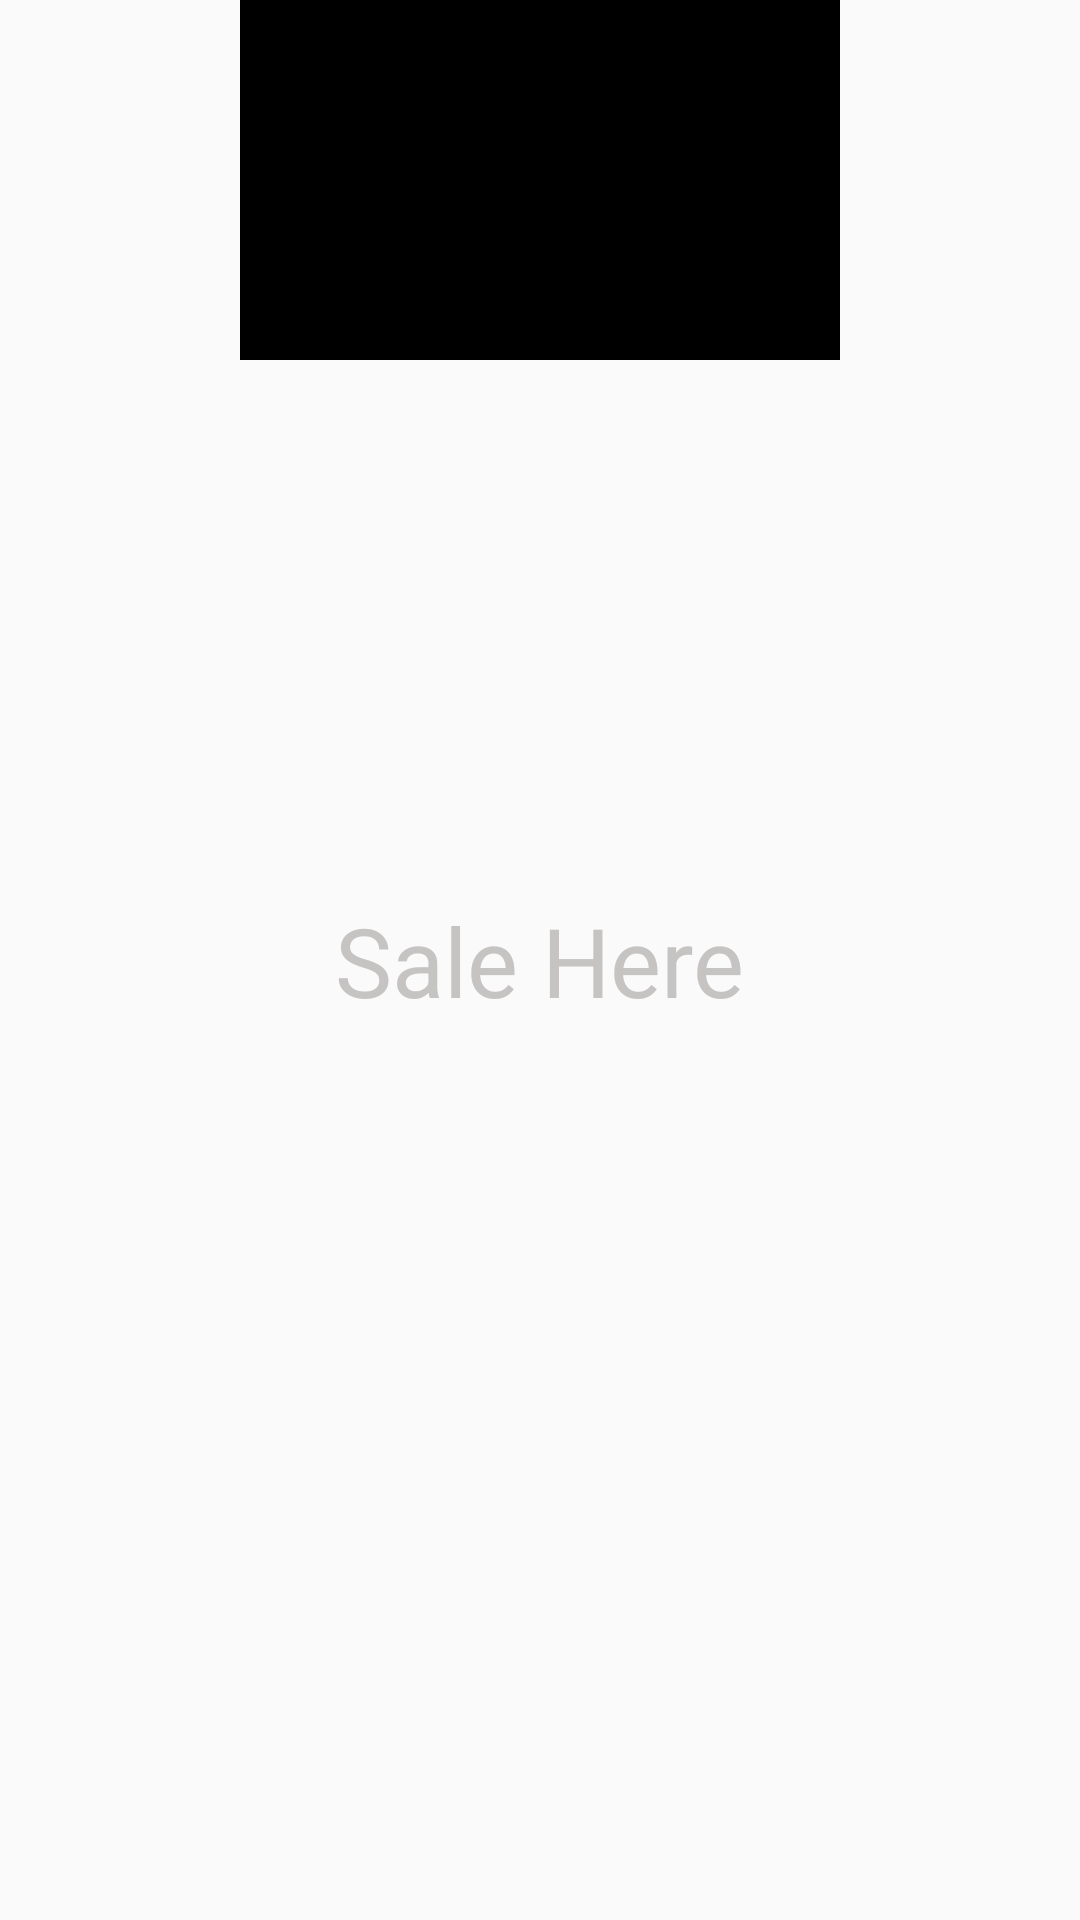

Reconstruct the res/layout file that produces this screen, plus the resources it refers to.
<!-- AndroidManifest.xml: application theme Theme.SaleHere -->
<!-- res/layout/view_offer.xml -->
<?xml version="1.0" encoding="utf-8"?>
<androidx.constraintlayout.widget.ConstraintLayout xmlns:android="http://schemas.android.com/apk/res/android"
    xmlns:app="http://schemas.android.com/apk/res-auto"
    android:layout_width="wrap_content"
    android:layout_height="wrap_content"
    android:layout_margin="8dp">

    <ImageView
        android:id="@+id/img.icon"
        android:layout_width="200dp"
        android:layout_height="120dp"
        android:src="@color/black"
        app:layout_constraintEnd_toEndOf="parent"
        app:layout_constraintStart_toStartOf="parent"
        app:layout_constraintTop_toTopOf="parent" />

    <TextView
        android:id="@+id/text.number"
        android:layout_width="wrap_content"
        android:layout_height="wrap_content"
        android:text="@string/app_name"
        android:textColor="#C6C3C3"
        android:textSize="32sp"
        app:layout_constraintBottom_toBottomOf="parent"
        app:layout_constraintEnd_toEndOf="parent"
        app:layout_constraintStart_toStartOf="parent"
        app:layout_constraintTop_toTopOf="parent" />

</androidx.constraintlayout.widget.ConstraintLayout>
<!-- resources referenced by this layout -->
<resources>
  <string name="app_name">Sale Here</string>
  <style name="Theme.SaleHere" parent="Theme.MaterialComponents.DayNight.NoActionBar.Bridge">
          
          <item name="colorPrimary">@color/purple_500</item>
          <item name="colorPrimaryVariant">@color/purple_700</item>
          <item name="colorOnPrimary">@color/white</item>
          
          <item name="colorSecondary">@color/teal_200</item>
          <item name="colorSecondaryVariant">@color/teal_700</item>
          <item name="colorOnSecondary">@color/black</item>
          
          <item name="android:statusBarColor">@android:color/transparent</item>
          
          <item name="android:windowActionBar">false</item>
          <item name="android:windowTitleSize">0dp</item>
          <item name="android:windowNoTitle">true</item>
          <item name="android:windowLightStatusBar">true</item>
          <item name="windowActionBar">false</item>
          <item name="android:windowContentOverlay">@null</item>
          <item name="windowNoTitle">true</item>
      </style>
  <!-- not gathered from this repository: default colours our renderer supplied (Android Studio template values) -->
  <color name="purple_500">#FF6200EE</color>
  <color name="purple_700">#FF3700B3</color>
  <color name="teal_200">#FF03DAC5</color>
  <color name="teal_700">#FF018786</color>
  <color name="black">#FF000000</color>
  <color name="white">#FFFFFFFF</color>
</resources>
